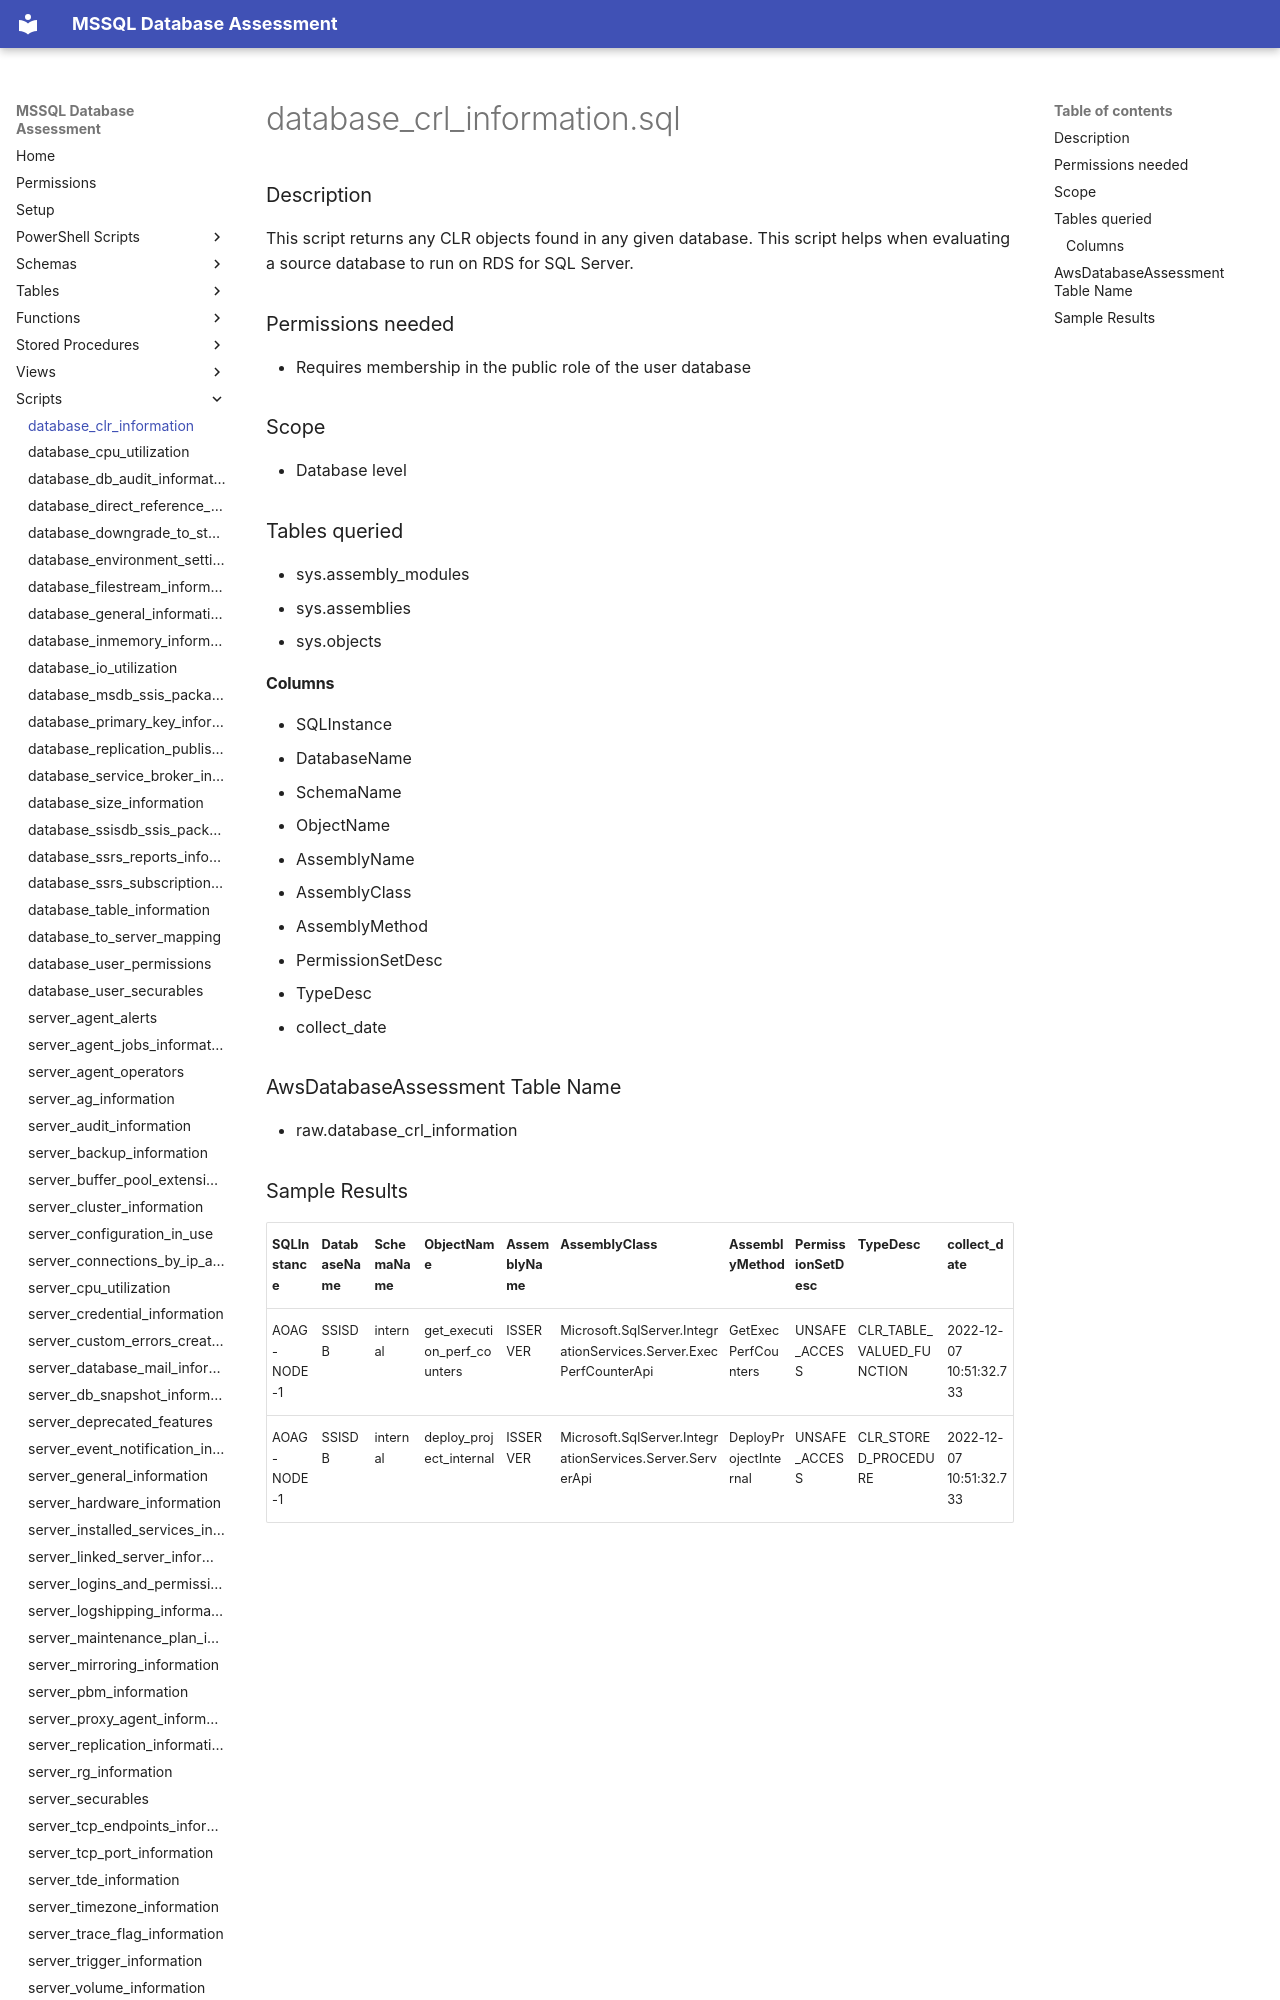

repository: aws-samples/sample-mssql-pre-migration-database-assessment · page: scripts/database_clr_information/index.html · generator: mkdocs

# database_crl_information.sql

### Description
This script returns any CLR objects found in any given database. This script helps when evaluating a source database to run on RDS for SQL Server.

### Permissions needed
- Requires membership in the public role of the user database

### Scope
 - Database level

### Tables queried

- sys.assembly_modules
- sys.assemblies
- sys.objects

#### Columns
- SQLInstance
- DatabaseName
- SchemaName
- ObjectName
- AssemblyName
- AssemblyClass
- AssemblyMethod
- PermissionSetDesc
- TypeDesc
- collect_date

### AwsDatabaseAssessment Table Name

- raw.database_crl_information
